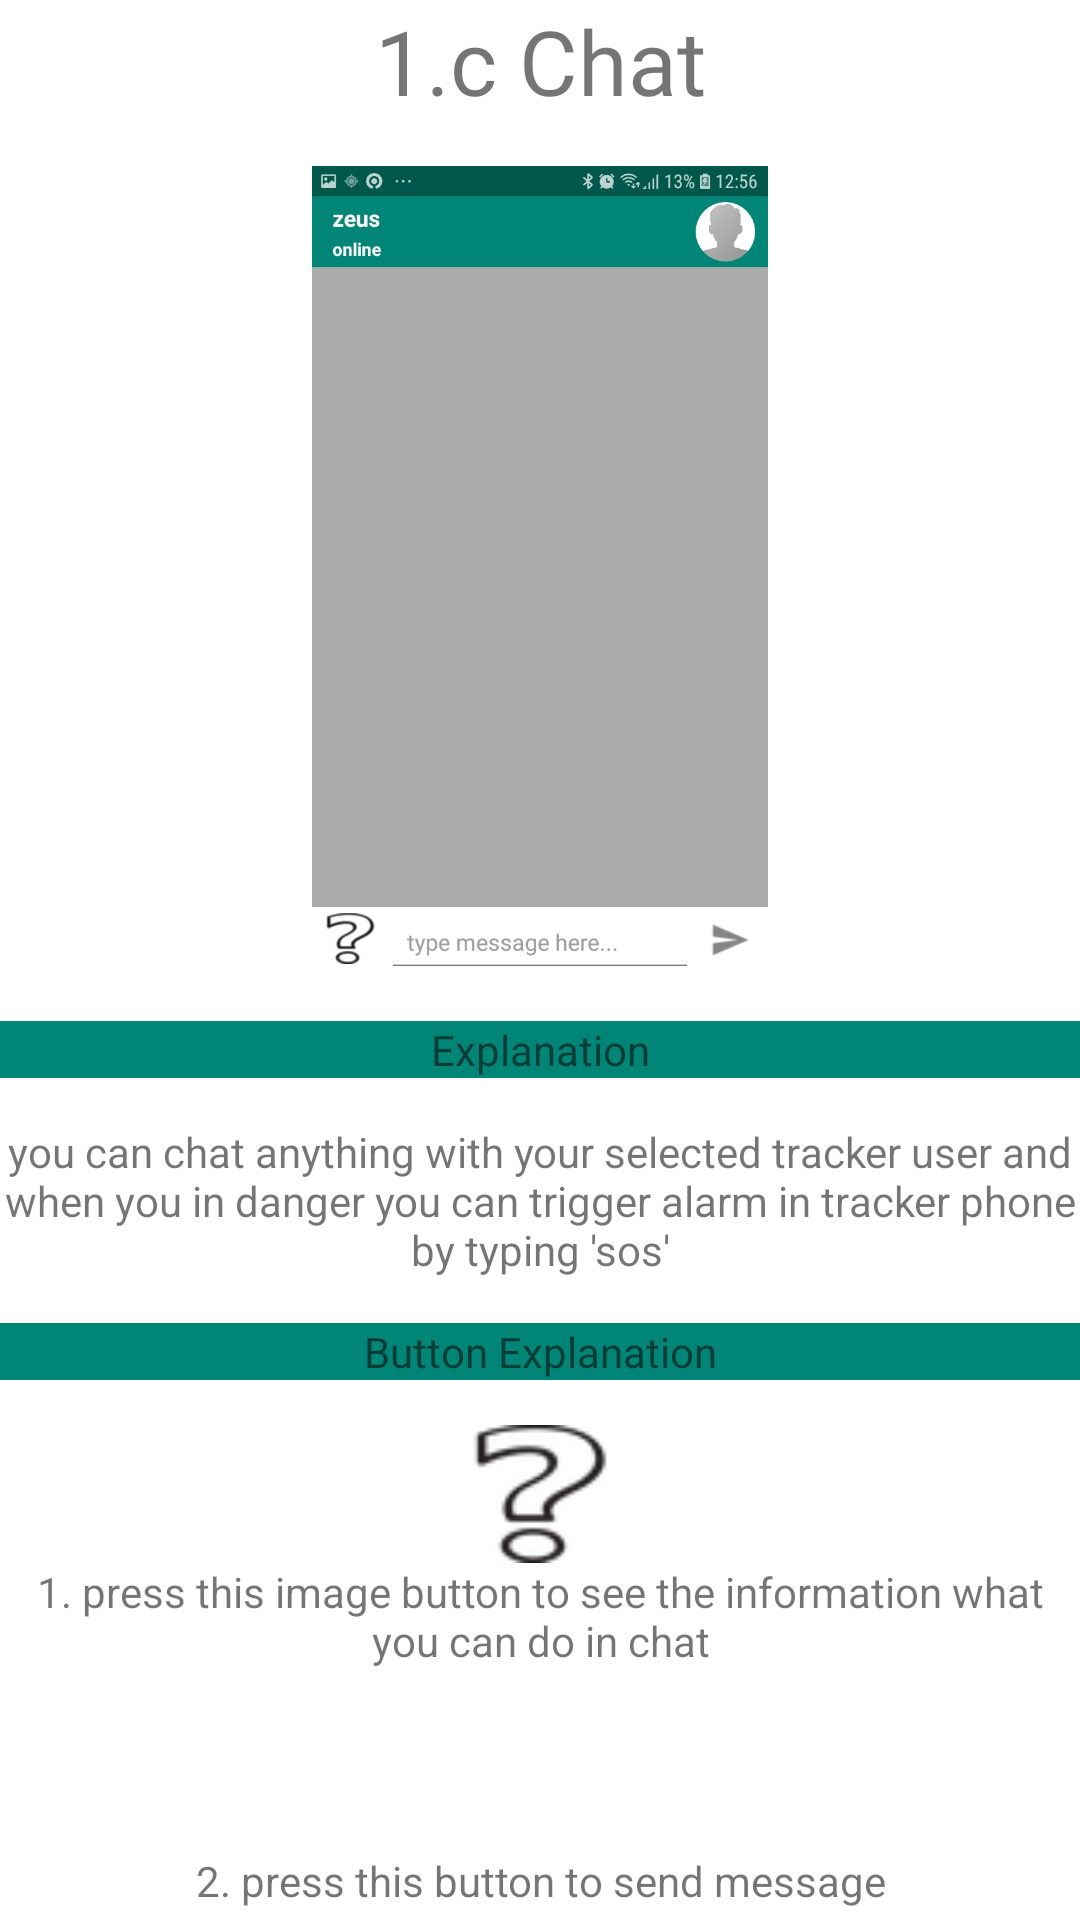

Here is an Android app screen rendered from its layout file. Give the layout XML and the strings, colors and styles it references.
<!-- AndroidManifest.xml: application theme AppTheme -->
<!-- res/layout/fragment_guide_chat_with_tracker.xml -->
<?xml version="1.0" encoding="utf-8"?>
<FrameLayout xmlns:android="http://schemas.android.com/apk/res/android"
    xmlns:tools="http://schemas.android.com/tools"
    android:layout_width="match_parent"
    android:layout_height="match_parent"
    tools:context=".manual.GuideChatWithTracker">

    <ScrollView
        android:layout_width="match_parent"
        android:layout_height="match_parent">

        <RelativeLayout
            android:layout_width="match_parent"
            android:layout_height="wrap_content">

            <TextView
                android:id="@+id/textView16"
                android:layout_width="match_parent"
                android:layout_height="wrap_content"
                android:fontFamily="@font/bold"
                android:text="1.c Chat"
                android:textAlignment="center"
                android:textSize="30sp" />

            <ImageView
                android:id="@+id/imageView"
                android:layout_width="match_parent"
                android:layout_height="270dp"
                android:layout_below="@id/textView16"
                android:layout_centerHorizontal="true"
                android:layout_marginTop="15dp"
                android:src="@drawable/guidechatwithtracker" />

            <TextView
                android:id="@+id/tv_exp"
                android:layout_width="match_parent"
                android:layout_height="wrap_content"
                android:layout_below="@id/imageView"
                android:layout_marginTop="15dp"
                android:fontFamily="@font/bold"
                android:textAlignment="center"
                android:text="Explanation"
                android:background="@color/colorPrimary"
                android:layout_centerHorizontal="true"/>

            <TextView
                android:id="@+id/tv_exp_stats"
                android:layout_width="match_parent"
                android:layout_height="wrap_content"
                android:layout_marginTop="15dp"
                android:textAlignment="center"
                android:text="you can chat anything with your selected tracker user and when you in danger you can trigger alarm in tracker phone by typing 'sos'"
                android:layout_below="@id/tv_exp"/>

            <TextView
                android:id="@+id/tv_btn_exp"
                android:layout_width="match_parent"
                android:layout_height="wrap_content"
                android:layout_below="@id/tv_exp_stats"
                android:layout_marginTop="15dp"
                android:fontFamily="@font/bold"
                android:textAlignment="center"
                android:text="Button Explanation"
                android:background="@color/colorPrimary"
                android:layout_centerHorizontal="true"/>

            <RelativeLayout
                android:layout_width="match_parent"
                android:layout_height="wrap_content"
                android:layout_below="@id/tv_btn_exp">

                <ImageView
                    android:id="@+id/imageView2"
                    android:layout_width="46dp"
                    android:layout_height="46dp"
                    android:src="@drawable/questionmark"
                    android:layout_marginTop="15dp"
                    android:layout_centerHorizontal="true"/>

                <TextView
                    android:id="@+id/tv_btn_exp_1"
                    android:layout_width="match_parent"
                    android:layout_height="wrap_content"
                    android:text="1. press this image button to see the information what you can do in chat"
                    android:layout_below="@id/imageView2"
                    android:textAlignment="center"/>

                <ImageView
                    android:id="@+id/imageView3"
                    android:layout_width="46dp"
                    android:layout_height="46dp"
                    android:src="@drawable/send_message"
                    android:layout_marginTop="15dp"
                    android:layout_centerHorizontal="true"
                    android:layout_below="@id/tv_btn_exp_1"/>

                <TextView
                    android:id="@+id/tv_btn_exp_2"
                    android:layout_width="match_parent"
                    android:layout_height="wrap_content"
                    android:text="2. press this button to send message"
                    android:layout_below="@id/imageView3"
                    android:textAlignment="center"/>

            </RelativeLayout>

        </RelativeLayout>

    </ScrollView>

</FrameLayout>
<!-- resources referenced by this layout -->
<resources>
  <color name="colorPrimary">#008577</color>
  <!-- drawable guidechatwithtracker: jpeg bitmap (drawable-xxhdpi, 48761 bytes) -->
  <!-- drawable questionmark: png bitmap (drawable-v24, 1804 bytes) -->
  <style name="AppTheme" parent="Theme.MaterialComponents.Light.NoActionBar">
          
          <item name="colorPrimary">@color/colorPrimary</item>
          <item name="colorPrimaryDark">@color/colorPrimaryDark</item>
          <item name="colorAccent">@color/colorAccent</item>
      </style>
  <color name="colorPrimaryDark">#00574B</color>
  <color name="colorAccent">#D81B60</color>
</resources>
